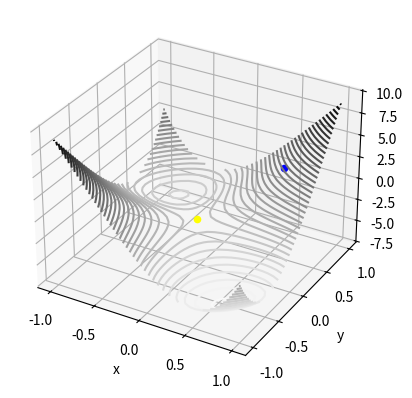

Write Python code to recreate this figure. (Note: this script raises an exception after producing the figure.)
import matplotlib.pyplot as plt
import numpy as np
import math
from numpy.linalg import inv

class quadric:
    
    def __init__(self, matrix):
        self.x1 = matrix[0][0] 
        self.x2 = matrix[1][0]  
    
    def function(self):
        f = (self.x2-self.x1)**4 +12*self.x1*self.x2-self.x1+self.x2-3
        return f   

    def diff(self):
        del_x1 =-4*(self.x2-self.x1)**3+12*self.x2 - 1
        del_x2 = 4*(self.x2-self.x1)**3+12*self.x1 + 1
        del_ = np.array([[del_x1],[del_x2]])
        return del_

    def hessen(self):
        hes_x1x1 = 12*(self.x2-self.x1)**2
        hes_x1x2 =-12*(self.x2-self.x1)**2+12
        hes_x2x2 = 12*(self.x2-self.x1)**2
        print(hes_x1x1)
        hes_matrix = np.array([[hes_x1x1,hes_x1x2],[hes_x1x2,hes_x2x2]])
        return hes_matrix

    def hessen_pd(self):
        hes_matrix = self.hessen()
        det = hes_matrix[0][0]*hes_matrix[1][1]-hes_matrix[0][1]*hes_matrix[1][0]
        if det > 0 :
            return "positive definite"
        else:
            return "n.p.d cannot guarantee decent" 
            
"""graph for the function"""
def f(x1, x2):
    return  (x2-x1)**4 +12*x1*x2-x1+x2-3

x1 = np.linspace(-1, 1, 30)
x2 = np.linspace(-1, 1, 30)

X, Y = np.meshgrid(x1, x2)
Z = f(X, Y)
print(f"minimum Z value :{np.min(Z)}")

fig = plt.figure()
ax = plt.axes(projection='3d')
ax.contour3D(X, Y, Z, 50, cmap='binary')
ax.set_xlabel('x')
ax.set_ylabel('y')
ax.set_zlabel('z');
#plt.show()

"""initial point"""
x1_a0= 0.55
x2_a0= 0.7
a_0 = np.array ([[x1_a0],[x2_a0]])
alpha = 0.02
print(f"initial point: {a_0}")

def is_pos_def(x):
    return np.all(np.linalg.eigvals(x) > 0)

x0 = quadric(a_0)

f0 = x0.function()
del_ = x0.diff()
ax.scatter(x1_a0, x2_a0, f0, color ="blue")
hessen_matrix= x0.hessen()
print(f"hessen_matrix: {hessen_matrix}")
hessen_pd= x0.hessen_pd()
print(f"hessen_p.d: {hessen_pd}")
inv_hessen = inv(hessen_matrix)
print(f"inv_hessen_matrix: {hessen_matrix}")
print(inv_hessen)
print(del_)
change = np.matmul(inv_hessen,del_)
print(change)
x_0 = a_0
print(x_0)
x1 = x_0 - change 
print(x1)
x1_ = quadric(x1)
f1 = x1_.function()
ax.scatter(x1[0],x1[1],f1,color='yellow')


x = [x1_a0,x1[0] ] 
y = [x2_a0,x1[1]]
z = [f0,f1]
ax.plot(x,y,z)
# """initial point"""
# x1_a0= -0.9
# x2_a0= -0.5
# a_0 = np.array ([[x1_a0],[x2_a0]])
# x0 = quadric(a_0)
# x_0 = np.array ([[x0.x1],[x0.x2]])
# del_ = x0.diff()
# f0 = x0.function()
# ax.scatter(x0.x1, x0.x2,f0, color ="purple")

# hessen_matrix= x0.hessen()
# print(is_pos_def(hessen_matrix))
# hessen_pd= x0.hessen_pd()
# print(f"hessen_p.d: {hessen_pd}")
# inv_hessen = inv(hessen_matrix)
# print(f"hessen_matrix:{hessen_matrix}")
# print(inv_hessen)
# print(del_)
# change = np.matmul(inv_hessen,del_)
# print(change)
# print(x_0)
# x1 = x_0 - change 
# print(f"x1: {x1}")
# x1_ = quadric(x1)
# f1 = x1_.function()
# ax.scatter(x1[0],x1[1],f1,color='red')

""" second iteration """
x0 = quadric(x1)
x_0 = x1
x_0 = np.array ([[x0.x1],[x0.x2]])
print(f"x_0:{x_0}")
del_ = x0.diff()
f0 = x0.function()
ax.scatter(x0.x1, x0.x2,f0, color ="green")

hessen_matrix= x0.hessen()
print(f"hessen_matrix: {hessen_matrix}")
inv_hessen = inv(hessen_matrix)
print(hessen_matrix)
print(inv_hessen)
print(del_)
change = np.matmul(inv_hessen,del_)
print(change)
print(x_0)
x1 = x_0 - change 
print(x1)
x1_ = quadric(x1)
f1 = x1_.function()
ax.scatter(x1[0],x1[1],f1,color='yellow')
x = [x0.x1,x1[0] ] 
y = [x0.x2,x1[1]]
z = [f0,f1]
ax.plot(x,y,z)
plt.show()